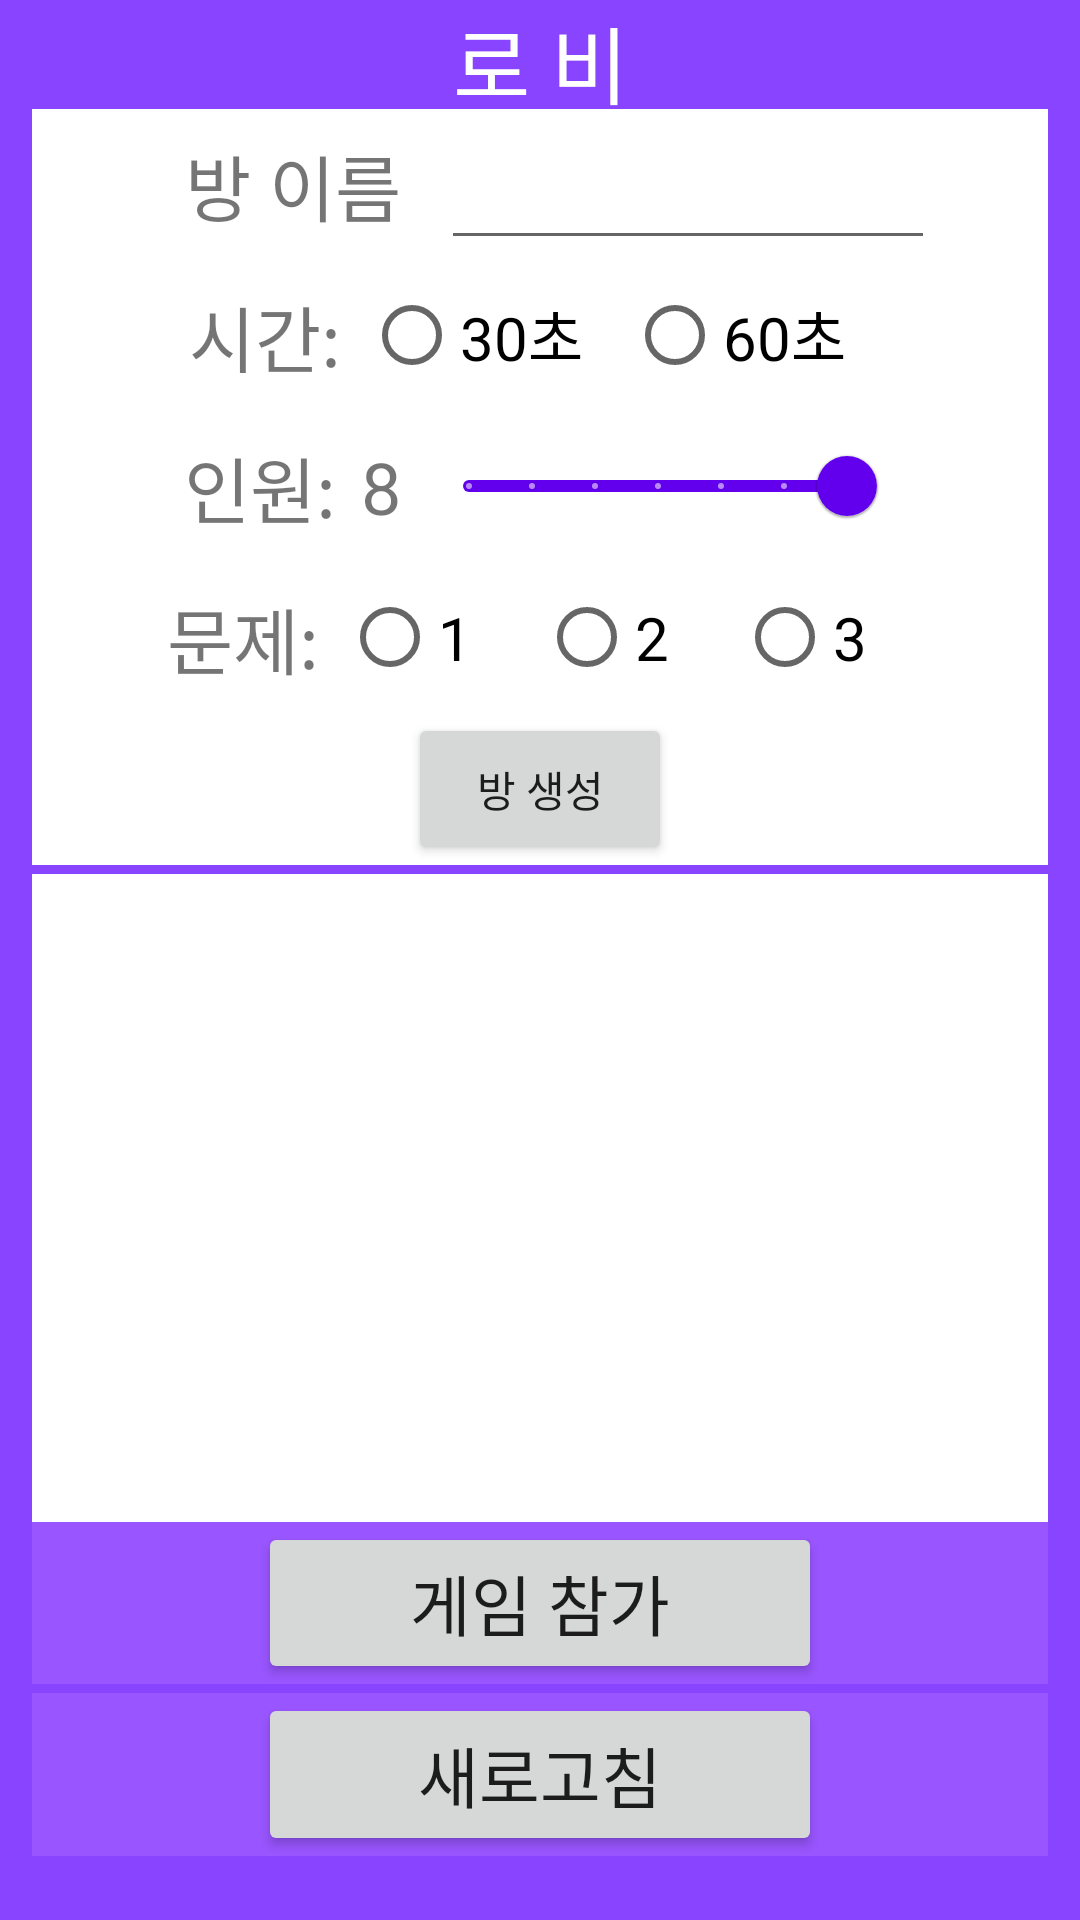

The Android layout XML behind this screen, and the referenced resources:
<!-- AndroidManifest.xml: application theme Theme.DrawingGameApp -->
<!-- res/layout/activity_main.xml -->
<?xml version="1.0" encoding="utf-8"?>
<LinearLayout xmlns:android="http://schemas.android.com/apk/res/android"
    android:layout_width="match_parent"
    android:layout_height="match_parent"
    android:padding="0dp"
    android:weightSum="35"
    android:background="#84f"
    android:orientation="vertical">

    
    <TextView
        android:layout_width="match_parent"
        android:layout_height="0dp"
        android:layout_weight="2"
        android:gravity="center"
        android:textColor="#fff"
        android:textSize="28dp"
        android:text="로 비"/>
    <LinearLayout
        android:layout_width="match_parent"
        android:layout_height="0dp"
        android:layout_weight="32"
        android:weightSum="34"
        android:orientation="horizontal"
        android:gravity="center">

        
        <LinearLayout
            android:layout_width="0dp"
            android:layout_height="match_parent"
            android:layout_weight="32"
            android:orientation="vertical">

            <LinearLayout
                android:layout_width="match_parent"
                android:layout_height="0dp"
                android:layout_weight="14"
                android:layout_marginBottom="3dp"
                android:background="#fff"
                android:orientation="horizontal"
                android:weightSum="9"
                android:gravity="center">
                <LinearLayout
                    android:layout_width="0dp"
                    android:layout_height="match_parent"
                    android:layout_weight="7"
                    android:weightSum="5"
                    android:orientation="vertical">
                    <LinearLayout
                        android:layout_width="match_parent"
                        android:layout_height="0dp"
                        android:layout_weight="1"
                        android:weightSum="8"
                        android:gravity="center">
                        <TextView
                            android:layout_width="0dp"
                            android:layout_height="match_parent"
                            android:layout_weight="3"
                            android:text="방 이름"
                            android:textSize="24dp"
                            android:gravity="center"/>
                        <EditText
                            android:id="@+id/editText_room"
                            android:layout_width="0dp"
                            android:layout_height="match_parent"
                            android:layout_weight="5"/>
                    </LinearLayout>

                    <RadioGroup
                        android:id="@+id/radioGroup_time"
                        android:layout_width="match_parent"
                        android:layout_height="0dp"
                        android:layout_weight="1"
                        android:weightSum="9"
                        android:orientation="horizontal"
                        android:gravity="center">
                        <TextView
                            android:layout_width="0dp"
                            android:layout_height="match_parent"
                            android:layout_weight="2"
                            android:text="시간:"
                            android:textSize="24dp"
                            android:gravity="left|center"/>
                        <RadioButton
                            android:id="@+id/radio_time1"
                            android:layout_width="0dp"
                            android:layout_height="match_parent"
                            android:layout_weight="3"
                            android:text="30초"
                            android:textSize="20dp"/>
                        <RadioButton
                            android:id="@+id/radio_time2"
                            android:layout_width="0dp"
                            android:layout_height="match_parent"
                            android:layout_weight="3"
                            android:text="60초"
                            android:textSize="20dp"/>
                    </RadioGroup>
                    <LinearLayout
                        android:layout_width="match_parent"
                        android:layout_height="0dp"
                        android:layout_weight="1"
                        android:weightSum="10"
                        android:gravity="center">
                        <TextView
                            android:layout_width="0dp"
                            android:layout_height="match_parent"
                            android:layout_weight="2"
                            android:text="인원:"
                            android:textSize="24dp"
                            android:gravity="left|center"/>
                        <TextView
                            android:id="@+id/sliderText"
                            android:layout_width="0dp"
                            android:layout_height="match_parent"
                            android:layout_weight="1"
                            android:text="8"
                            android:textSize="24dp"
                            android:gravity="center"/>
                        <com.google.android.material.slider.Slider
                            android:id="@+id/slider"
                            android:layout_width="0dp"
                            android:layout_height="match_parent"
                            android:layout_weight="6"
                            android:valueFrom="2"
                            android:valueTo="8"
                            android:value="8"
                            android:stepSize="1"/>
                    </LinearLayout>

                    <RadioGroup
                        android:id="@+id/radioGroup_question"
                        android:layout_width="match_parent"
                        android:layout_height="0dp"
                        android:layout_weight="1"
                        android:weightSum="8"
                        android:orientation="horizontal">
                        <TextView
                            android:layout_width="0dp"
                            android:layout_height="match_parent"
                            android:layout_weight="2"
                            android:text="문제:"
                            android:textSize="24dp"
                            android:gravity="center"/>
                        <RadioButton
                            android:id="@+id/radio_question1"
                            android:layout_width="0dp"
                            android:layout_height="match_parent"
                            android:layout_weight="2"
                            android:text="1"
                            android:textSize="20dp"/>
                        <RadioButton
                            android:id="@+id/radio_question2"
                            android:layout_width="0dp"
                            android:layout_height="match_parent"
                            android:layout_weight="2"
                            android:text="2"
                            android:textSize="20dp"/>
                        <RadioButton
                            android:id="@+id/radio_question3"
                            android:layout_width="0dp"
                            android:layout_height="match_parent"
                            android:layout_weight="2"
                            android:text="3"
                            android:textSize="20dp"/>
                    </RadioGroup>
                    <Button
                        android:id="@+id/button_create"
                        android:layout_width="wrap_content"
                        android:layout_gravity="center"
                        android:text="방 생성"
                        android:layout_height="0dp"
                        android:layout_weight="1"/>
                </LinearLayout>
            </LinearLayout>

            <RelativeLayout
                android:layout_width="match_parent"
                android:layout_height="0dp"
                android:layout_weight="12"
                android:gravity="center"
                android:background="#fff">
                <ListView
                    android:id="@+id/listView"
                    android:layout_width="match_parent"
                    android:layout_height="match_parent"
                    android:layout_marginLeft="40dp"
                    android:layout_marginRight="40dp"
                    android:layout_marginBottom="3dp"/>
                <ImageView
                    android:id="@+id/loadingImage"
                    android:layout_width="wrap_content"
                    android:layout_height="wrap_content"
                    android:src="@drawable/loading_background"
                    android:scaleType="centerInside"
                    android:layout_centerInParent="true"/>
            </RelativeLayout>

            <LinearLayout
                android:layout_width="match_parent"
                android:layout_height="0dp"
                android:layout_weight="3"
                android:layout_marginBottom="3dp"
                android:orientation="horizontal"
                android:weightSum="9"
                android:gravity="center"
                android:background="#95f">

                <Button
                    android:id="@+id/button_join"
                    android:layout_width="0dp"
                    android:layout_height="match_parent"
                    android:layout_weight="5"
                    android:textSize="22dp"
                    android:text="게임 참가" />

            </LinearLayout>
            <LinearLayout
                android:layout_width="match_parent"
                android:layout_height="0dp"
                android:layout_weight="3"
                android:layout_marginBottom="3dp"
                android:orientation="horizontal"
                android:weightSum="9"
                android:gravity="center"
                android:background="#95f">

                <Button
                    android:id="@+id/button_refresh"
                    android:layout_width="0dp"
                    android:layout_height="match_parent"
                    android:layout_weight="5"
                    android:textSize="22dp"
                    android:text="새로고침" />

            </LinearLayout>


        </LinearLayout>
    </LinearLayout>
    <View
        android:layout_width="match_parent"
        android:layout_height="0dp"
        android:layout_weight="1"/>

</LinearLayout>
<!-- resources referenced by this layout -->
<resources>
  <!-- drawable loading_background (drawable) -->
  <?xml version="1.0" encoding="utf-8"?>
  <bitmap xmlns:android="http://schemas.android.com/apk/res/android"
      android:src="@drawable/loading"
      android:scaleType="center"/>
  <style name="Theme.DrawingGameApp" parent="Theme.MaterialComponents.DayNight.DarkActionBar">
          
          <item name="colorPrimary">@color/purple_500</item>
          <item name="colorPrimaryVariant">@color/purple_700</item>
          <item name="colorOnPrimary">@color/white</item>
          
          <item name="colorSecondary">@color/teal_200</item>
          <item name="colorSecondaryVariant">@color/teal_700</item>
          <item name="colorOnSecondary">@color/black</item>
          
          <item name="android:statusBarColor">?attr/colorPrimaryVariant</item>
          
          <item name="windowNoTitle">true</item>
      </style>
  <!-- not gathered from this repository: default colours our renderer supplied (Android Studio template values) -->
  <color name="purple_500">#FF6200EE</color>
  <color name="purple_700">#FF3700B3</color>
  <color name="teal_200">#FF03DAC5</color>
  <color name="teal_700">#FF018786</color>
  <color name="black">#FF000000</color>
  <color name="white">#FFFFFFFF</color>
</resources>
